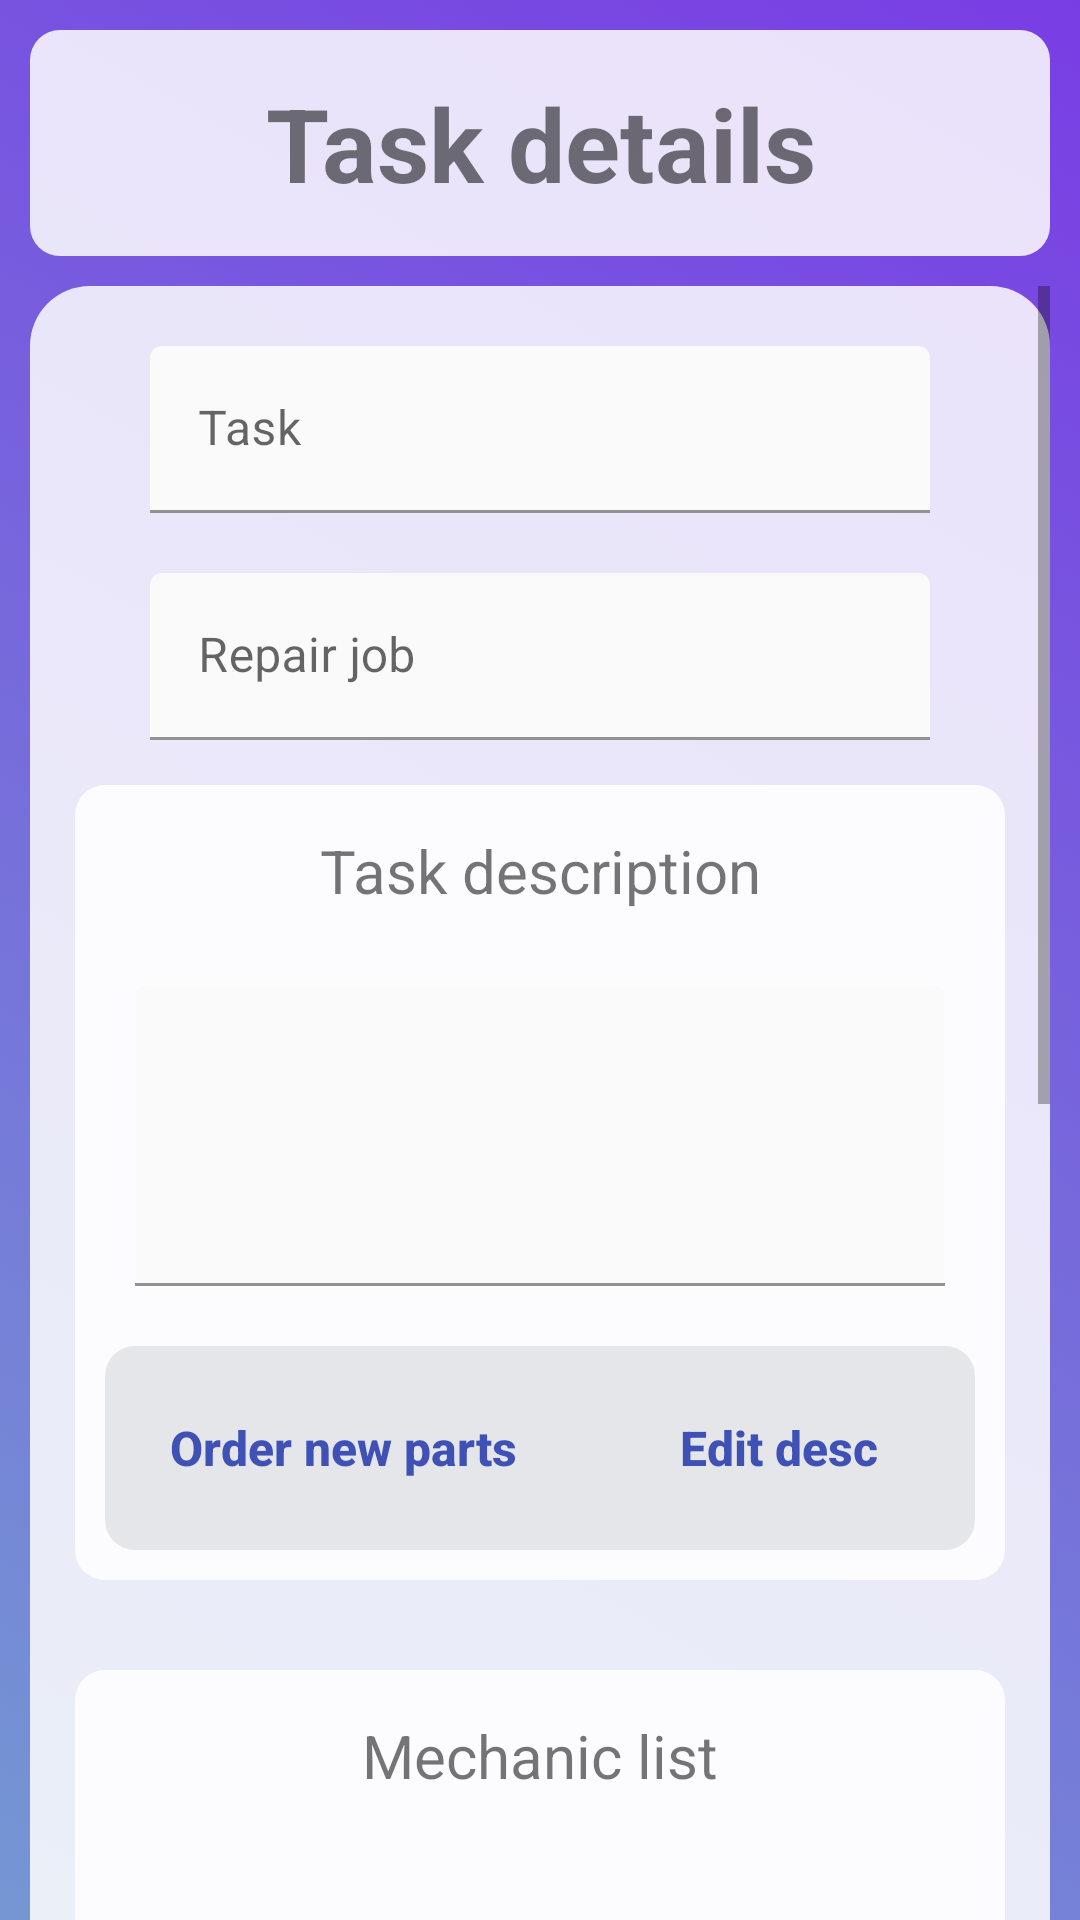

This screen was rendered from an Android layout file. Write that file and the resources it references.
<!-- AndroidManifest.xml: application theme Theme.GestionTaller -->
<!-- res/layout/activity_mechanic_selected_task.xml -->
<?xml version="1.0" encoding="utf-8"?>
<LinearLayout xmlns:android="http://schemas.android.com/apk/res/android"
    xmlns:app="http://schemas.android.com/apk/res-auto"
    xmlns:tools="http://schemas.android.com/tools"
    android:id="@+id/main"
    android:layout_width="match_parent"
    android:layout_height="match_parent"
    android:background="@drawable/grdient_list"
    android:orientation="vertical"
    tools:context=".views.mechanic.Mechanic_SelectedTask">

    <TextView
        android:id="@+id/textView29"
        android:layout_width="match_parent"
        android:layout_height="wrap_content"
        android:layout_margin="10dp"
        android:layout_weight="0"
        android:background="@drawable/rounded_corner_container"
        android:padding="15dp"
        android:text="@string/task_details"
        android:textAlignment="center"
        android:textSize="34sp"
        android:textStyle="bold" />

    <ScrollView
        android:layout_width="match_parent"
        android:layout_height="match_parent"
        android:layout_marginHorizontal="10dp"
        android:layout_weight="0"
        android:background="@drawable/half_round_container"
        android:backgroundTint="@color/transparent_white">

        <LinearLayout
            android:layout_width="match_parent"
            android:layout_height="wrap_content"
            android:orientation="vertical">

            <com.google.android.material.textfield.TextInputLayout
                android:id="@+id/taskTextField"
                android:layout_width="match_parent"
                android:layout_height="match_parent"
                android:layout_marginHorizontal="40dp"
                android:layout_marginTop="20dp"
                android:backgroundTint="@color/transparent_white"
                android:hint="@string/task"
                android:orientation="horizontal">

                <com.google.android.material.textfield.TextInputEditText
                    android:id="@+id/taskContent"
                    android:layout_width="match_parent"
                    android:layout_height="match_parent"
                    android:layout_weight="1"
                    android:backgroundTint="@color/transparent_white"
                    android:backgroundTintMode="src_over"
                    android:editable="false" />

            </com.google.android.material.textfield.TextInputLayout>

            <com.google.android.material.textfield.TextInputLayout
                android:id="@+id/repairJobTextField"
                android:layout_width="match_parent"
                android:layout_height="match_parent"
                android:layout_marginHorizontal="40dp"
                android:layout_marginTop="20dp"
                android:backgroundTint="@color/transparent_white"
                android:hint="@string/repair"
                android:orientation="horizontal">

                <com.google.android.material.textfield.TextInputEditText
                    android:id="@+id/repairContent"
                    android:layout_width="match_parent"
                    android:layout_height="match_parent"
                    android:layout_weight="1"
                    android:backgroundTint="@color/transparent_white"
                    android:backgroundTintMode="src_over"
                    android:editable="false" />

            </com.google.android.material.textfield.TextInputLayout>

            <LinearLayout
                android:id="@+id/descContainer"
                android:layout_width="match_parent"
                android:layout_height="match_parent"
                android:layout_margin="15dp"
                android:background="@drawable/rounded_corner_container"
                android:orientation="vertical">

                <TextView
                    android:id="@+id/descTittle"
                    android:layout_width="match_parent"
                    android:layout_height="wrap_content"
                    android:layout_margin="15dp"
                    android:text="@string/task_des"
                    android:textAlignment="center"
                    android:textSize="20sp" />

                <com.google.android.material.textfield.TextInputLayout
                    android:id="@+id/description_textField"
                    android:layout_width="match_parent"
                    android:layout_height="match_parent"
                    android:layout_marginHorizontal="20dp"
                    android:layout_marginTop="10dp"
                    android:layout_marginBottom="10dp"
                    android:backgroundTint="@color/transparent_white"
                    android:gravity="start"
                    android:minHeight="100dp"
                    android:orientation="horizontal">

                    <com.google.android.material.textfield.TextInputEditText
                        android:id="@+id/descContent"
                        android:layout_width="match_parent"
                        android:layout_height="match_parent"
                        android:layout_weight="1"
                        android:backgroundTint="@color/transparent_white"
                        android:backgroundTintMode="src_over"
                        android:editable="true" />

                </com.google.android.material.textfield.TextInputLayout>

                <LinearLayout
                    android:id="@+id/descButtons"
                    android:layout_width="match_parent"
                    android:layout_height="wrap_content"
                    android:layout_margin="10dp"
                    android:layout_marginBottom="10dp"
                    android:layout_weight="0"
                    android:background="@drawable/rounded_corner_container"
                    android:backgroundTint="@color/material_dynamic_neutral90"
                    android:orientation="horizontal">

                    <androidx.appcompat.widget.AppCompatButton
                        android:id="@+id/orderPieces"
                        android:layout_width="wrap_content"
                        android:layout_height="wrap_content"
                        android:layout_margin="10dp"
                        android:layout_weight="1"
                        android:background="@drawable/round_button_filled"
                        android:backgroundTint="@color/softBlue"
                        android:text="@string/order_new_parts"
                        android:textAppearance="@style/TextAppearance.AppCompat.Body2"
                        android:textColor="@color/blue"
                        android:textSize="16sp"
                        android:textStyle="bold" />

                    <androidx.appcompat.widget.AppCompatButton
                        android:id="@+id/editDesc"
                        android:layout_width="wrap_content"
                        android:layout_height="wrap_content"
                        android:layout_margin="10dp"
                        android:layout_weight="1"
                        android:background="@drawable/round_button_filled"
                        android:backgroundTint="@color/softBlue"
                        android:text="@string/editDesc"
                        android:textAppearance="@style/TextAppearance.AppCompat.Body2"
                        android:textColor="@color/blue"
                        android:textSize="16sp"
                        android:textStyle="bold" />

                </LinearLayout>

            </LinearLayout>

            <LinearLayout
                android:id="@+id/mechanicsContainer"
                android:layout_width="match_parent"
                android:layout_height="match_parent"
                android:layout_margin="15dp"
                android:background="@drawable/rounded_corner_container"
                android:orientation="vertical">

                <TextView
                    android:id="@+id/mechanicsListTittle"
                    android:layout_width="match_parent"
                    android:layout_height="wrap_content"
                    android:layout_margin="15dp"
                    android:text="@string/mechanic_list"
                    android:textAlignment="center"
                    android:textSize="20sp" />

                <ListView
                    android:id="@+id/mechanicsListView"
                    android:layout_width="match_parent"
                    android:layout_height="250dp"
                    android:layout_margin="15dp"
                    android:clickable="false"
                    android:minHeight="250dp" />
            </LinearLayout>

            <LinearLayout
                android:id="@+id/commentsContainer"
                android:layout_width="match_parent"
                android:layout_height="match_parent"
                android:layout_margin="15dp"
                android:background="@drawable/rounded_corner_container"
                android:orientation="vertical">

                <TextView
                    android:id="@+id/commentsTittle"
                    android:layout_width="match_parent"
                    android:layout_height="wrap_content"
                    android:layout_margin="15dp"
                    android:text="@string/task_comnt"
                    android:textAlignment="center"
                    android:textSize="20sp" />

                <com.google.android.material.textfield.TextInputLayout
                    android:id="@+id/commentsTextInput"
                    android:layout_width="match_parent"
                    android:layout_height="match_parent"
                    android:layout_marginHorizontal="20dp"
                    android:layout_marginTop="10dp"
                    android:layout_marginBottom="10dp"
                    android:backgroundTint="@color/transparent_white"
                    android:gravity="start"
                    android:minHeight="100dp"
                    android:orientation="horizontal">

                    <com.google.android.material.textfield.TextInputEditText
                        android:id="@+id/commentsContent"
                        android:layout_width="match_parent"
                        android:layout_height="match_parent"
                        android:layout_weight="1"
                        android:backgroundTint="@color/transparent_white"
                        android:backgroundTintMode="src_over"
                        android:editable="true" />

                </com.google.android.material.textfield.TextInputLayout>

                <androidx.appcompat.widget.AppCompatButton
                    android:id="@+id/commentTask"
                    android:layout_width="match_parent"
                    android:layout_height="wrap_content"
                    android:layout_margin="10dp"
                    android:layout_weight="1"
                    android:background="@drawable/round_button_filled"
                    android:backgroundTint="@color/softGreen"
                    android:text="Comentar"
                    android:textAppearance="@style/TextAppearance.AppCompat.Body2"
                    android:textColor="@color/green"
                    android:textSize="16sp"
                    android:textStyle="bold" />

            </LinearLayout>

        </LinearLayout>
    </ScrollView>

</LinearLayout>
<!-- resources referenced by this layout -->
<resources>
  <color name="blue">#3F51B5</color>
  <color name="green">#D83DA238</color>
  <color name="softBlue">#D86177DB</color>
  <color name="softGreen">#D88AC371</color>
  <color name="transparent_white">#D8FFFFFF</color>
  <!-- drawable grdient_list (drawable) -->
  <?xml version="1.0" encoding="utf-8"?>
  <animation-list xmlns:android="http://schemas.android.com/apk/res/android">
  
      <item android:drawable="@drawable/gradient_one"
          android:duration="5000"/>
  
      <item android:drawable="@drawable/gradient_two"
          android:duration="5000"/>
  
      <item android:drawable="@drawable/gradient_three"
          android:duration="5000"/>
      <item android:drawable="@drawable/gradient_four"
          android:duration="5000"/>
  </animation-list>
  <!-- drawable half_round_container (drawable) -->
  <?xml version="1.0" encoding="utf-8"?>
  <selector xmlns:android="http://schemas.android.com/apk/res/android">
  <item>
      <shape android:shape="rectangle">
          <solid android:color="@color/white"/>
          <corners android:topLeftRadius="20dp" android:topRightRadius="20dp"/>
  
      </shape>
  </item>
  </selector>
  <!-- drawable rounded_corner_container (drawable) -->
  <?xml version="1.0" encoding="utf-8"?>
  <selector xmlns:android="http://schemas.android.com/apk/res/android">
  <item>
      <shape android:shape="rectangle">
          <corners android:radius="10dp"/>
          <solid android:color="@color/transparent_white"/>
      </shape>
  </item>
  </selector>
  <string name="editDesc">Edit desc</string>
  <string name="mechanic_list">Mechanic list</string>
  <string name="order_new_parts">Order new parts</string>
  <string name="repair">Repair job</string>
  <string name="task">Task</string>
  <string name="task_comnt">Task comments</string>
  <string name="task_des">Task description</string>
  <string name="task_details">Task details</string>
  <style name="Theme.GestionTaller" parent="Base.Theme.GestionTaller" />
  <!-- drawable gradient_one (drawable) -->
  <?xml version="1.0" encoding="utf-8"?>
  <shape xmlns:android="http://schemas.android.com/apk/res/android"
      android:shape="rectangle">
   <gradient
       android:angle="225"
       android:endColor="#7497D3"
       android:startColor="@color/purple"
       >
   </gradient>
  </shape>
  <!-- drawable gradient_two (drawable) -->
  <?xml version="1.0" encoding="utf-8"?>
  <shape xmlns:android="http://schemas.android.com/apk/res/android"
      android:shape="rectangle">
      <gradient
          android:angle="225"
          android:endColor="@color/blue"
          android:startColor="#60E7BE"
          >
      </gradient>
  </shape>
  <!-- drawable gradient_three (drawable) -->
  <?xml version="1.0" encoding="utf-8"?>
  <shape xmlns:android="http://schemas.android.com/apk/res/android"
      android:shape="rectangle">
      <gradient
          android:angle="225"
          android:endColor="#E69AC0"
          android:startColor="@color/blue"
          >
      </gradient>
  </shape>
  <!-- drawable gradient_four (drawable) -->
  <?xml version="1.0" encoding="utf-8"?>
  <shape xmlns:android="http://schemas.android.com/apk/res/android"
      android:shape="rectangle">
      <gradient
          android:angle="225"
          android:endColor="#1A6F64"
          android:startColor="#80BEE0"
          >
      </gradient>
  </shape>
  <color name="white">#FFFFFFFF</color>
  <style name="Base.Theme.GestionTaller" parent="Theme.MaterialComponents.Light.NoActionBar">
          
      </style>
  <color name="purple">#793DE4</color>
</resources>
